Labelled photos from "dataset", an image-classification folder in atlan-antillia/sol4py. The possible labels are: 3x3 basketball, archery, artistic gymnastics, artistic swimming, athletics, badminton, baseball, basketball, beach volleyball, boxing, canoe slalom, canoe sprint, cycling BMX freestyle, cycling BMX racing, cycling mountain bike, cycling road, cycling track, diving, equestrian dressage, equestrian eventing, equestrian jumping, fencing, football, golf, handball, hockey, judo, karate kata, karate kumite, marathon swimming, modern pentathlon, rhythmic gymnastics, rowing, rugby, sailing, shooting, skateboarding, softball, sport climbing, surfing, swimming, table tennis, taekwondo, tennis, trampoline gymnastics, triathlon, volleyball, water polo, weightlifting, wrestling.

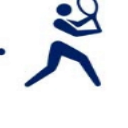
Label: tennis

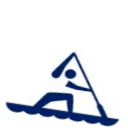
Label: canoe sprint

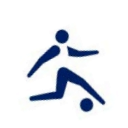
Label: football

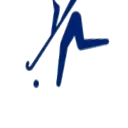
Label: hockey

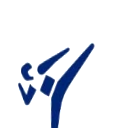
Label: taekwondo

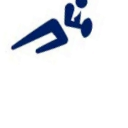
Label: rugby
